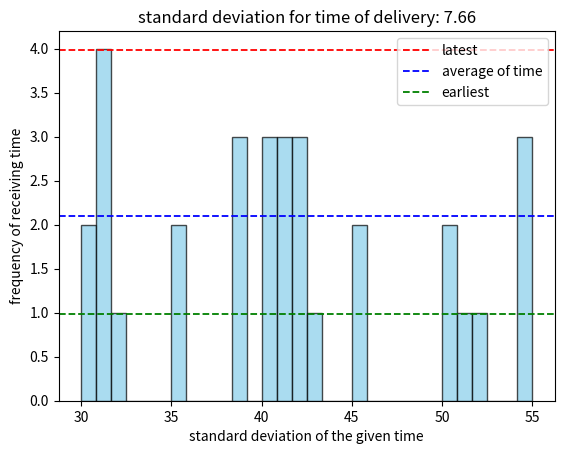

Source code (Python):
import numpy as np
import matplotlib.pyplot as plt

frequency = [30, 31, 30, 31, 39, 39, 39, 32, 35, 35, 31, 31, 40, 40, 40, 41, 42, 45, 45, 42, 41, 42, 41, 43, 50, 50, 52,
             55, 55, 51, 55]

# اCalculate the average
average = sum(frequency) / len(frequency)

# Calculate the squared differences from the mean
squared_diff = [(x - average) ** 2 for x in frequency]

# Calculate the variance
variance = sum(squared_diff) / len(frequency)

# Calculate the standard deviation
stander_deviation = variance ** 0.5

# Plotting the histogram
plt.hist(frequency, bins=30, alpha=0.7, color='skyblue', edgecolor='black')
plt.title(f'standard deviation for time of delivery: {stander_deviation:.2f}')
plt.xlabel('standard deviation of the given time')
plt.ylabel('frequency of receiving time')

plt.axhline(np.max(plt.gca().get_ylim()) * 0.95, color='r', linestyle='dashed', linewidth=1.3,
            label="latest")  # horizontal max line
plt.axhline(np.mean(plt.gca().get_ylim()), color='b', linestyle='dashed', linewidth=1.3,
            label='average of time')  # horizontal average line
plt.axhline(np.min(plt.gca().get_ylim()) + 0.99, color='g', linestyle='dashed', linewidth=1.3,
            label="earliest")  # horizontal min line
plt.legend()
plt.show()
